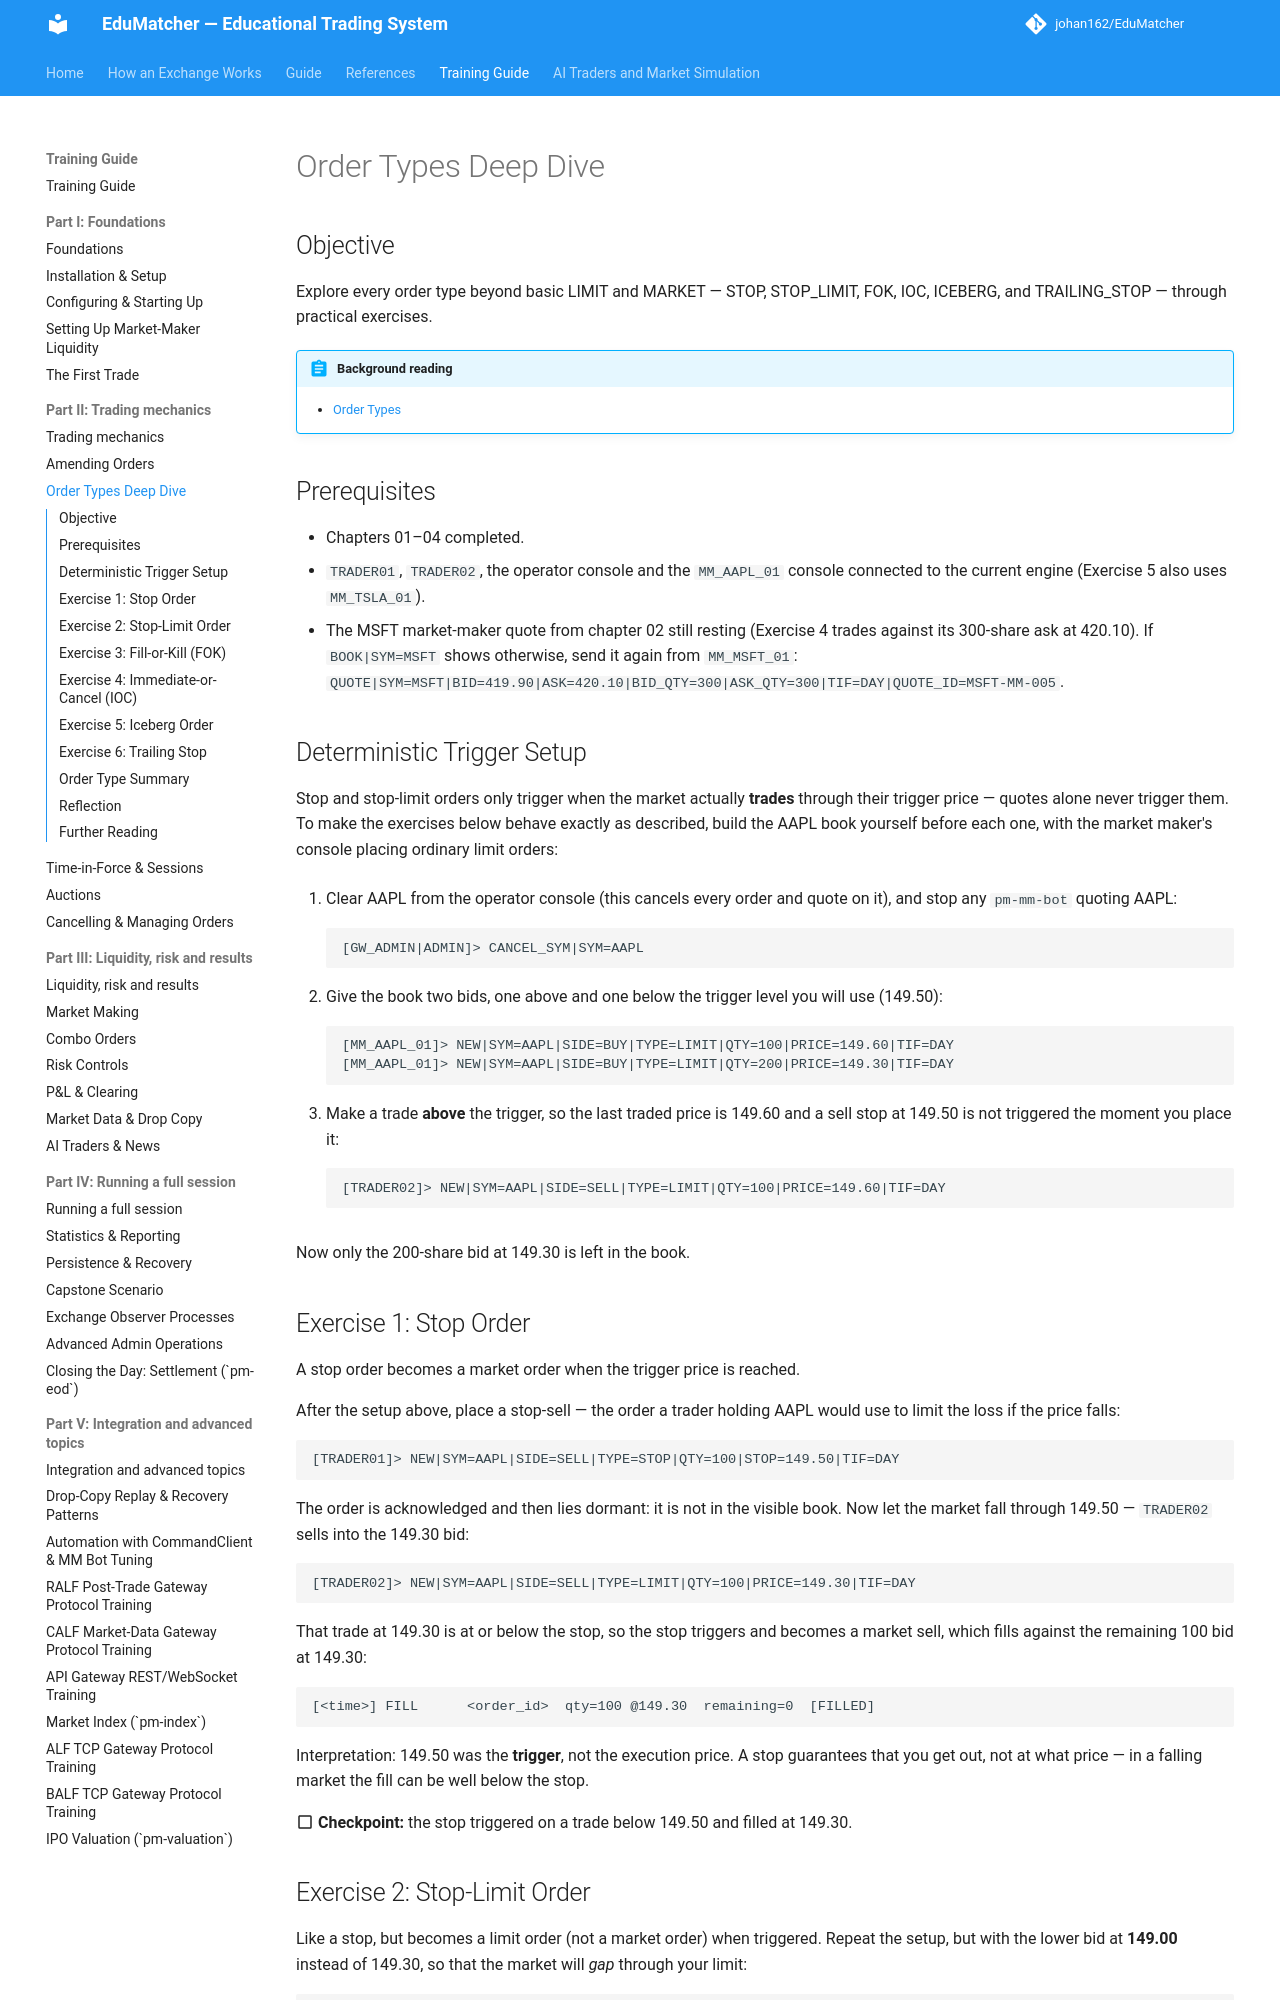

repository: johan162/EduMatcher · page: books/training-guide/050-order-types/index.html · generator: mkdocs

# Order Types Deep Dive

## Objective

Explore every order type beyond basic LIMIT and MARKET — STOP, STOP_LIMIT, FOK,
IOC, ICEBERG, and TRAILING_STOP — through practical exercises.

 


!!! abstract "Background reading"
    - [Order Types](../participant-guide/part-2-orders/020-order-types.md)

## Prerequisites

- Chapters 01–04 completed.
- `TRADER01`, `TRADER02`, the operator console and the `MM_AAPL_01` console
  connected to the current engine (Exercise 5 also uses `MM_TSLA_01`).
- The MSFT market-maker quote from chapter 02 still resting (Exercise 4 trades
  against its 300-share ask at 420.10). If `BOOK|SYM=MSFT` shows otherwise,
  send it again from `MM_MSFT_01`:
  `QUOTE|SYM=MSFT|BID=419.90|ASK=420.10|BID_QTY=300|ASK_QTY=300|TIF=DAY|QUOTE_ID=MSFT-MM-005`.

 

## Deterministic Trigger Setup

Stop and stop-limit orders only trigger when the market actually **trades**
through their trigger price — quotes alone never trigger them. To make the
exercises below behave exactly as described, build the AAPL book yourself
before each one, with the market maker's console placing ordinary limit
orders:

1. Clear AAPL from the operator console (this cancels every order and quote
   on it), and stop any `pm-mm-bot` quoting AAPL:

    ```
    [GW_ADMIN|ADMIN]> CANCEL_SYM|SYM=AAPL
    ```

2. Give the book two bids, one above and one below the trigger level you
   will use (149.50):

    ```
    [MM_AAPL_01]> NEW|SYM=AAPL|SIDE=BUY|TYPE=LIMIT|QTY=100|PRICE=149.60|TIF=DAY
    [MM_AAPL_01]> NEW|SYM=AAPL|SIDE=BUY|TYPE=LIMIT|QTY=200|PRICE=149.30|TIF=DAY
    ```

3. Make a trade **above** the trigger, so the last traded price is 149.60 and
   a sell stop at 149.50 is not triggered the moment you place it:

    ```
    [TRADER02]> NEW|SYM=AAPL|SIDE=SELL|TYPE=LIMIT|QTY=100|PRICE=149.60|TIF=DAY
    ```

Now only the 200-share bid at 149.30 is left in the book.

 

## Exercise 1: Stop Order

A stop order becomes a market order when the trigger price is reached.

After the setup above, place a stop-sell — the order a trader holding AAPL
would use to limit the loss if the price falls:

```
[TRADER01]> NEW|SYM=AAPL|SIDE=SELL|TYPE=STOP|QTY=100|STOP=149.50|TIF=DAY
```

The order is acknowledged and then lies dormant: it is not in the visible
book. Now let the market fall through 149.50 — `TRADER02` sells into the
149.30 bid:

```
[TRADER02]> NEW|SYM=AAPL|SIDE=SELL|TYPE=LIMIT|QTY=100|PRICE=149.30|TIF=DAY
```

That trade at 149.30 is at or below the stop, so the stop triggers and becomes
a market sell, which fills against the remaining 100 bid at 149.30:

```
[<time>] FILL      <order_id>  qty=100 @149.30  remaining=0  [FILLED]
```

Interpretation: 149.50 was the **trigger**, not the execution price. A stop
guarantees that you get out, not at what price — in a falling market the fill
can be well below the stop.

:material-checkbox-blank-outline: **Checkpoint:** the stop triggered on a trade below 149.50 and filled at 149.30.
